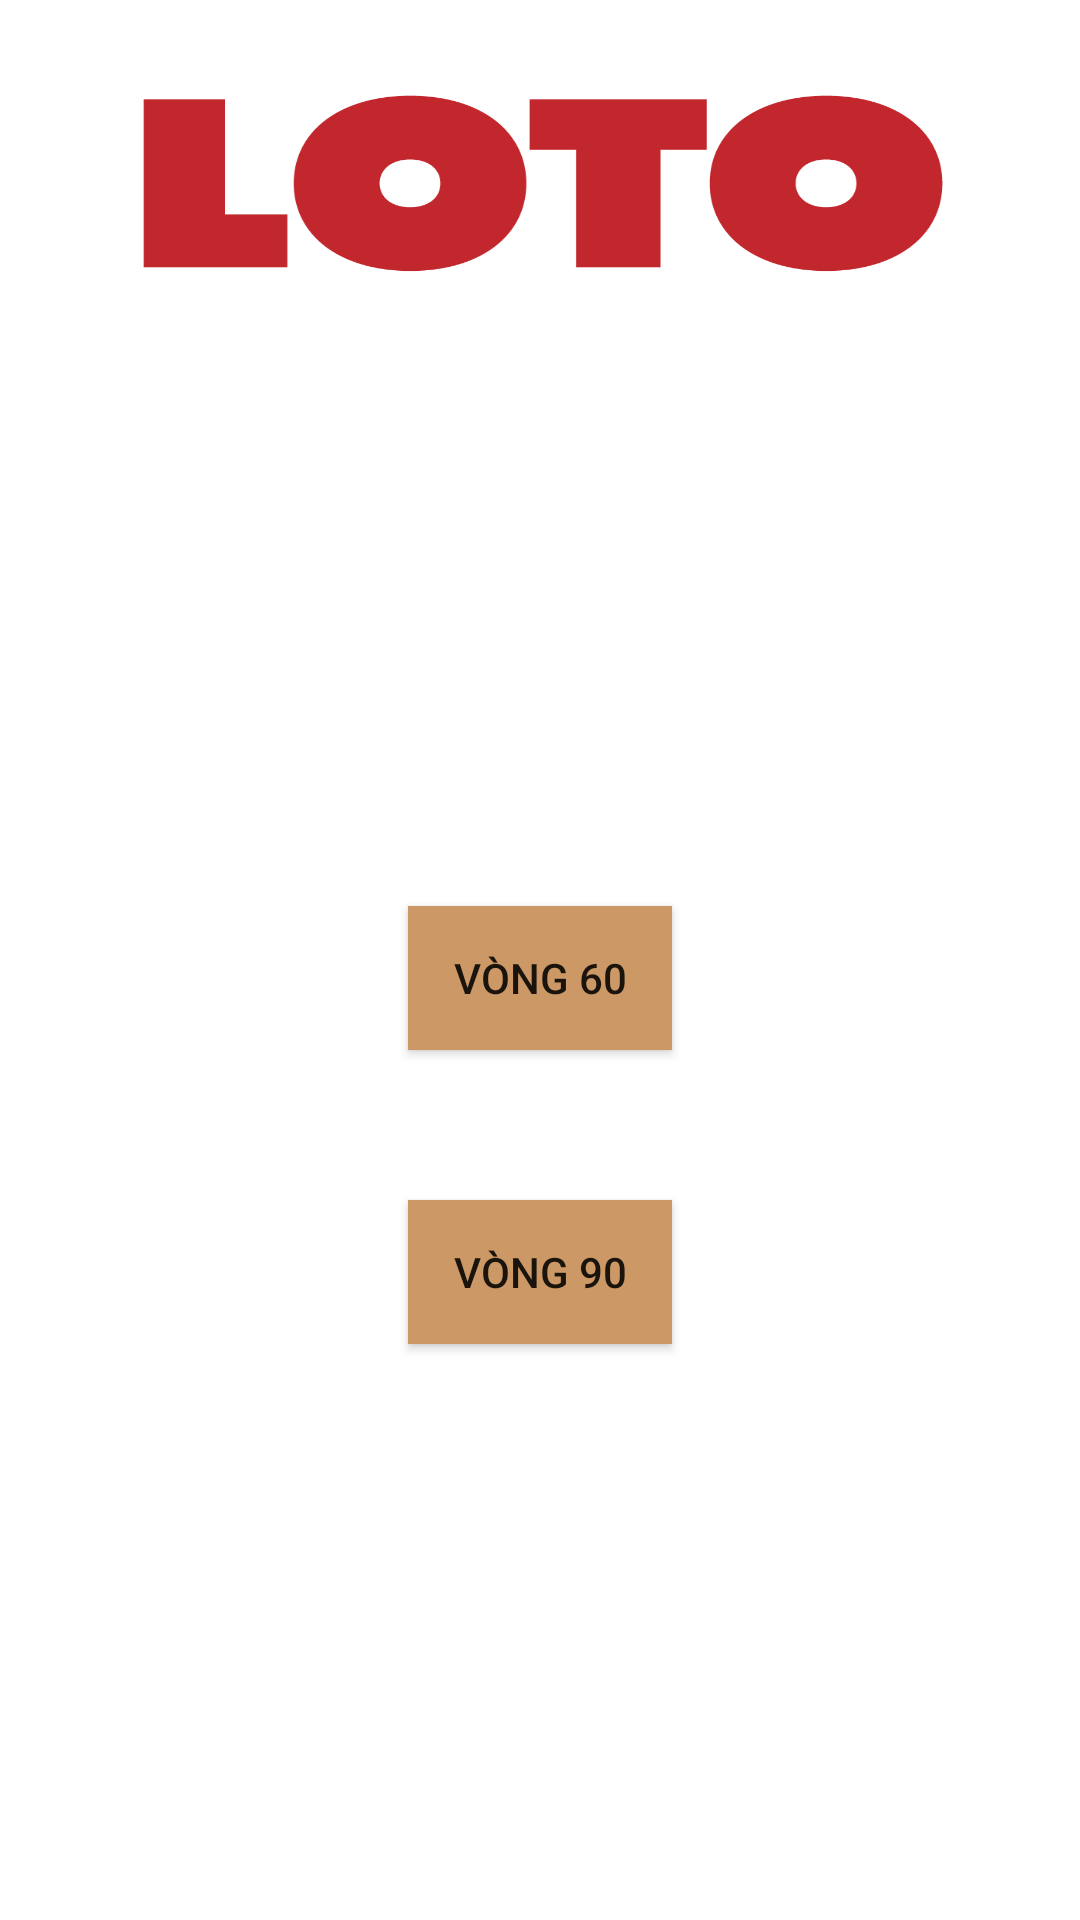

Reconstruct the res/layout file that produces this screen, plus the resources it refers to.
<!-- AndroidManifest.xml: application theme Theme.Loto2023 -->
<!-- res/layout/activity_main.xml -->
<?xml version="1.0" encoding="utf-8"?>
<LinearLayout
    xmlns:android="http://schemas.android.com/apk/res/android"
    xmlns:app="http://schemas.android.com/apk/res-auto"
    xmlns:tools="http://schemas.android.com/tools"
    android:layout_width="match_parent"
    android:layout_height="match_parent"
    android:orientation="vertical"
    tools:context=".MainActivity">

    <LinearLayout
        android:id="@+id/iconApp"
        android:layout_width="wrap_content"
        android:layout_height="100dp"
        android:background="@drawable/background"
        android:layout_marginTop="10dp"
        android:orientation="horizontal" />

    <LinearLayout
        android:orientation="vertical"
        android:gravity="center"
        android:layout_width="match_parent"
        android:layout_height="match_parent">

        <androidx.appcompat.widget.AppCompatButton
            android:id="@+id/btn_newRound60"
            android:background="#CC9966"
            android:layout_width="wrap_content"
            android:layout_height="wrap_content"
            android:text="Vòng 60"/>

        <androidx.appcompat.widget.AppCompatButton
            android:id="@+id/btn_newRound90"
            android:background="#CC9966"
            android:layout_width="wrap_content"
            android:layout_height="wrap_content"
            android:layout_marginTop="50dp"
            android:text="Vòng 90"/>


    </LinearLayout>
</LinearLayout>
<!-- resources referenced by this layout -->
<resources>
  <!-- drawable background: png bitmap (drawable, 12833 bytes) -->
  <style name="Theme.Loto2023" parent="Theme.MaterialComponents.DayNight.DarkActionBar">
          
          <item name="colorPrimary">@color/purple_500</item>
          <item name="colorPrimaryVariant">@color/purple_700</item>
          <item name="colorOnPrimary">@color/white</item>
          
          <item name="colorSecondary">@color/teal_200</item>
          <item name="colorSecondaryVariant">@color/teal_700</item>
          <item name="colorOnSecondary">@color/black</item>
          
          <item name="android:statusBarColor">?attr/colorPrimaryVariant</item>
          
      </style>
  <!-- not gathered from this repository: default colours our renderer supplied (Android Studio template values) -->
  <color name="purple_500">#FF6200EE</color>
  <color name="purple_700">#FF3700B3</color>
  <color name="teal_200">#FF03DAC5</color>
  <color name="teal_700">#FF018786</color>
  <color name="black">#FF000000</color>
  <color name="white">#FFFFFFFF</color>
</resources>
